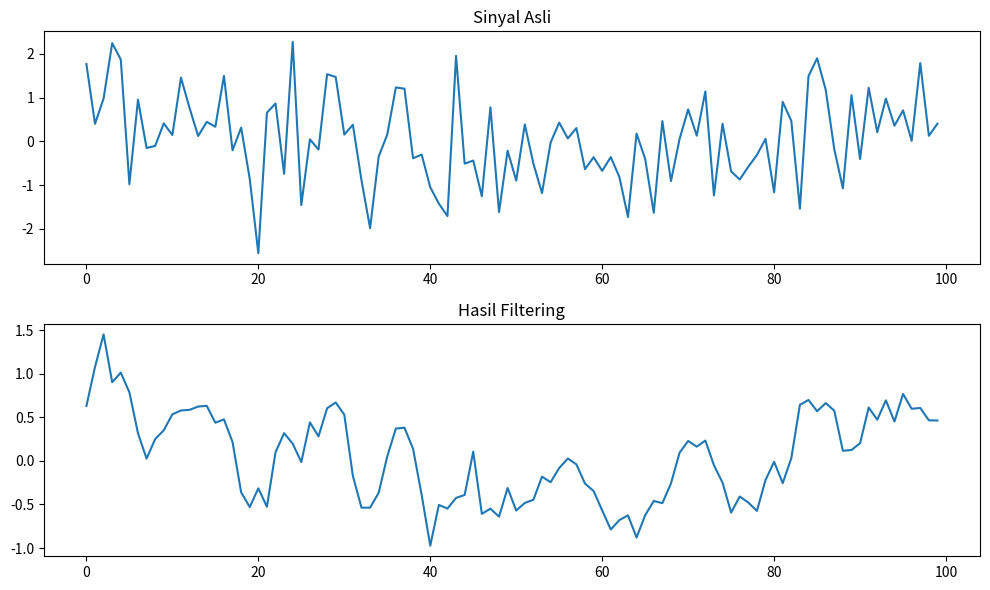

Python code for this plot:
import numpy as np
import matplotlib.pyplot as plt

# Membuat sinyal acak
np.random.seed(0)
signal_length = 100
signal = np.random.randn(signal_length)

# Membuat filter kernel (misalnya, filter rata-rata)
kernel_size = 5
filter_kernel = np.ones(kernel_size) / kernel_size

# Melakukan operasi konvolusi untuk filtering
filtered_signal = np.convolve(signal, filter_kernel, mode='same')

# Plot sinyal asli dan hasil filtering
plt.figure(figsize=(10, 6))
plt.subplot(2, 1, 1)
plt.plot(signal, label='Sinyal Asli')
plt.title('Sinyal Asli')
plt.subplot(2, 1, 2)
plt.plot(filtered_signal, label='Hasil Filtering')
plt.title('Hasil Filtering')
plt.tight_layout()
plt.show()
